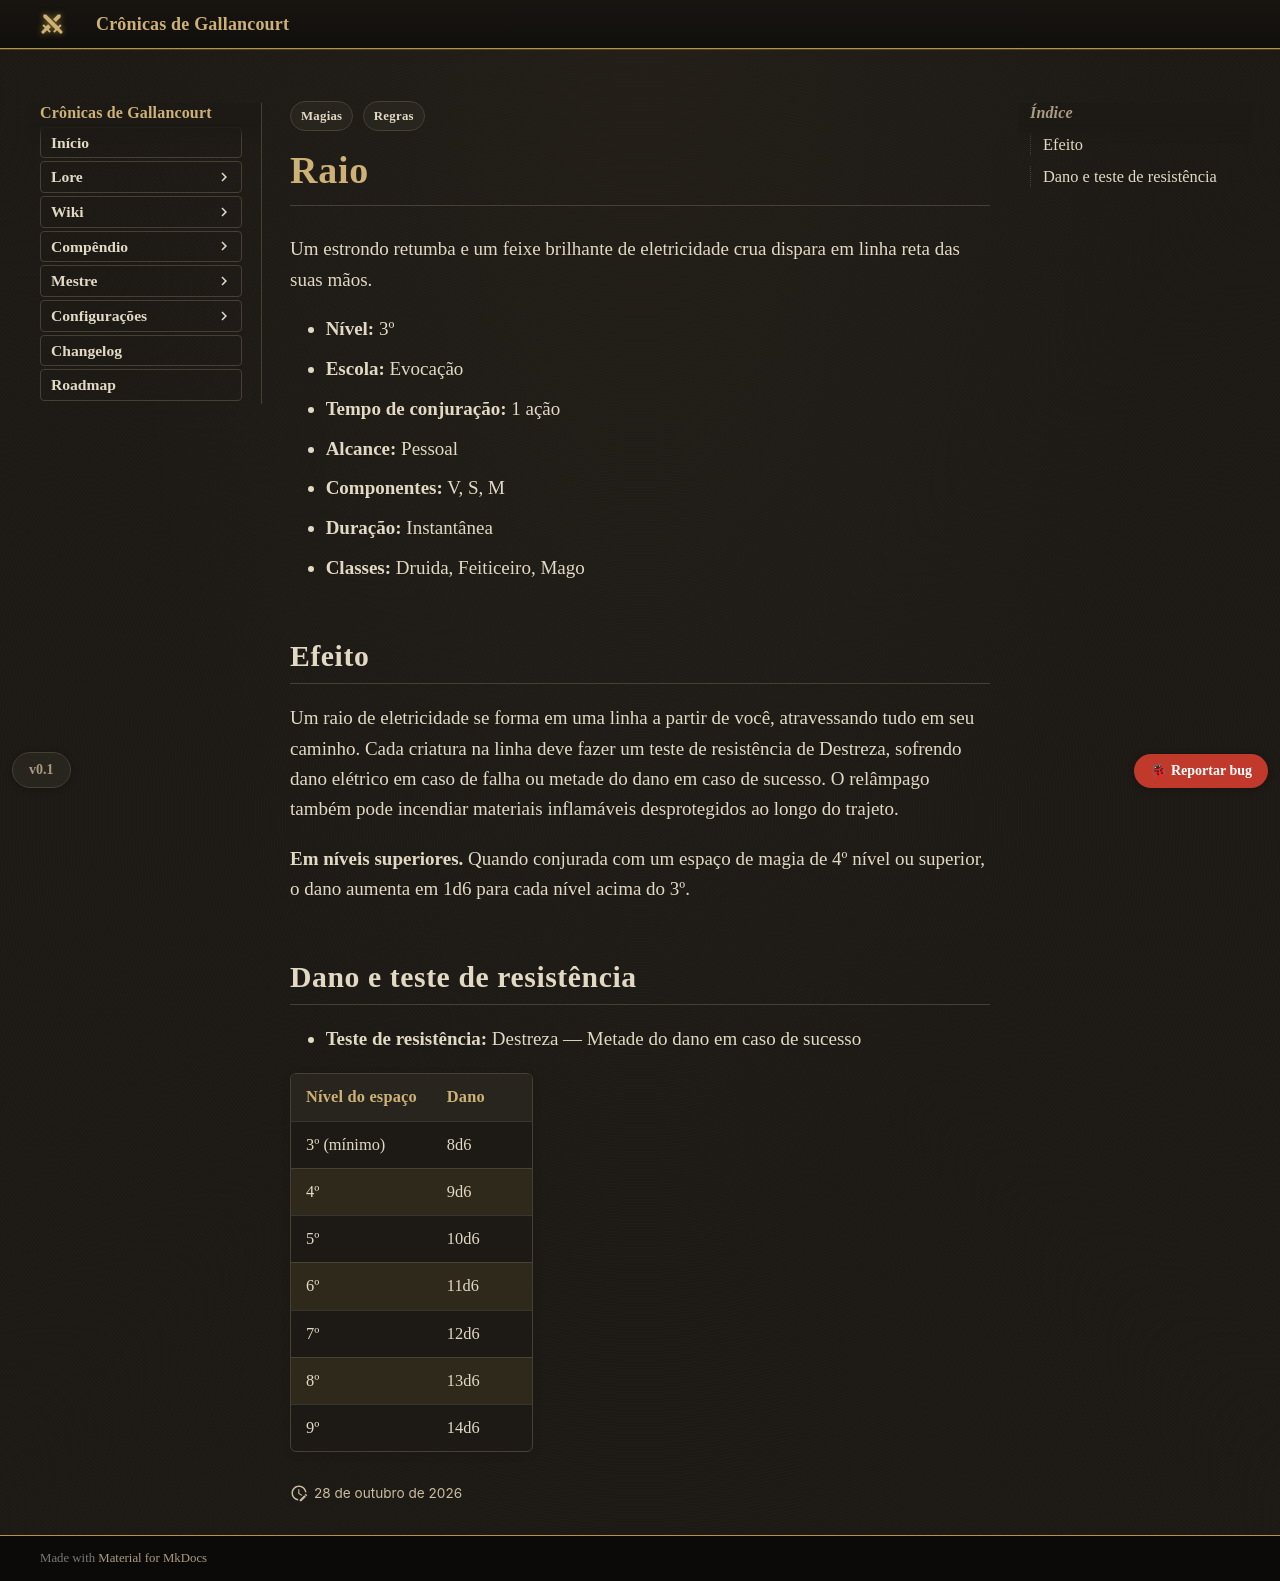

repository: Verayon/Gallancourt-RPG-DnD- · page: magias/raio/index.html · generator: mkdocs

---
tags:
  - Regras
  - Magias
magia:
  nivel: 3
  escola: Evocação
  tempo: "1 ação"
  alcance: Pessoal
  componentes: "V, S, M"
  duracao: Instantânea
  ritual: false
  concentracao: false
  classes: [Druida, Feiticeiro, Mago]
  categoria: Dano
  dano_tipo: Elétrico
  alcance_tipo: Pessoal
  area: Linha
  fonte: PHB
  nome_ingles: Lightning Bolt
  resistencia: Destreza
  resistencia_efeito: "Metade do dano"
  dano:
    - ["3º (mínimo)", "8d6"]
    - ["4º", "9d6"]
    - ["5º", "10d6"]
    - ["6º", "11d6"]
    - ["7º", "12d6"]
    - ["8º", "13d6"]
    - ["9º", "14d6"]
---

# Raio

Um estrondo retumba e um feixe brilhante de eletricidade crua dispara em linha reta das suas mãos.

- **Nível:** 3º
- **Escola:** Evocação
- **Tempo de conjuração:** 1 ação
- **Alcance:** Pessoal
- **Componentes:** V, S, M
- **Duração:** Instantânea
- **Classes:** Druida, Feiticeiro, Mago

## Efeito

Um raio de eletricidade se forma em uma linha a partir de você, atravessando tudo em seu caminho. Cada criatura na linha deve fazer um teste de resistência de Destreza, sofrendo dano elétrico em caso de falha ou metade do dano em caso de sucesso. O relâmpago também pode incendiar materiais inflamáveis desprotegidos ao longo do trajeto.

**Em níveis superiores.** Quando conjurada com um espaço de magia de 4º nível ou superior, o dano aumenta em 1d6 para cada nível acima do 3º.
